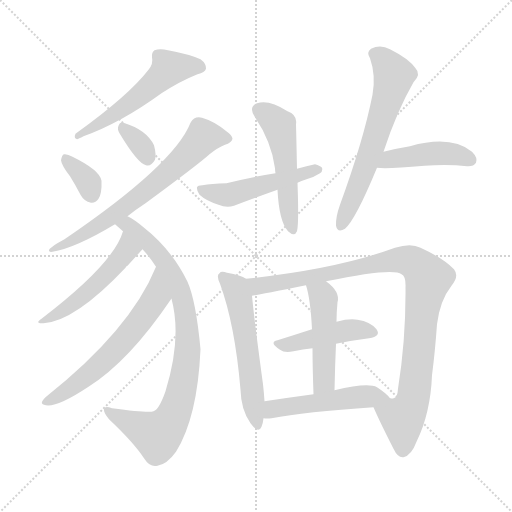
t = 0.00 s
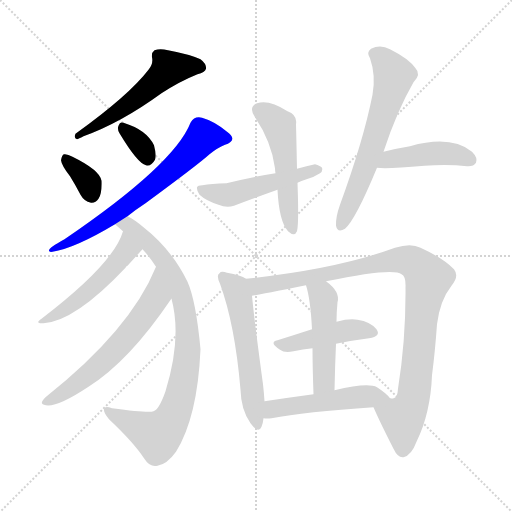
t = 2.26 s
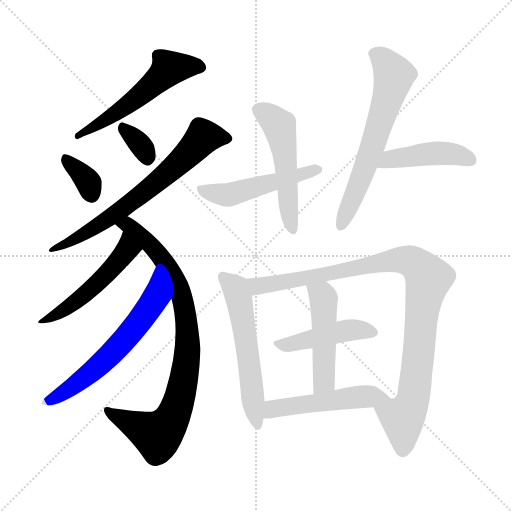
t = 4.52 s
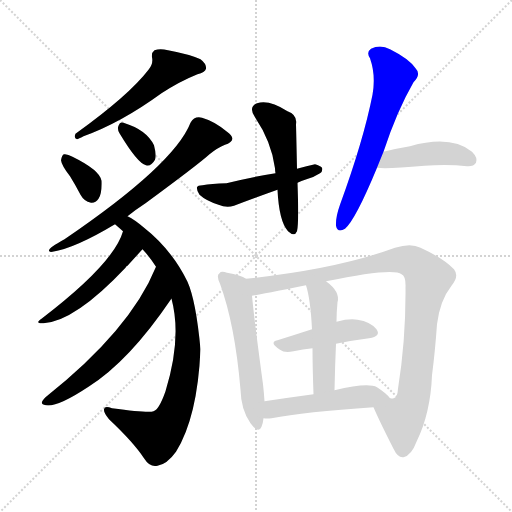
t = 6.78 s
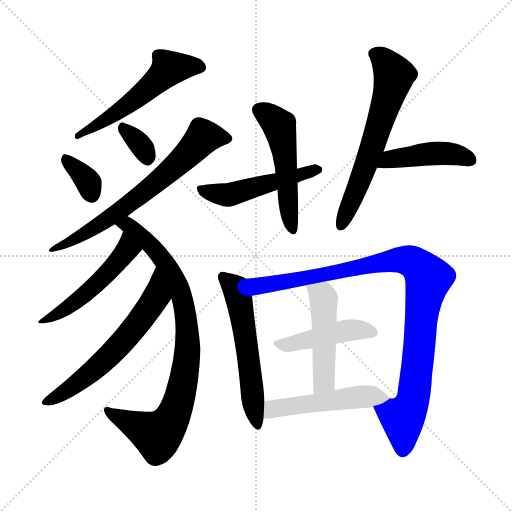
t = 9.04 s
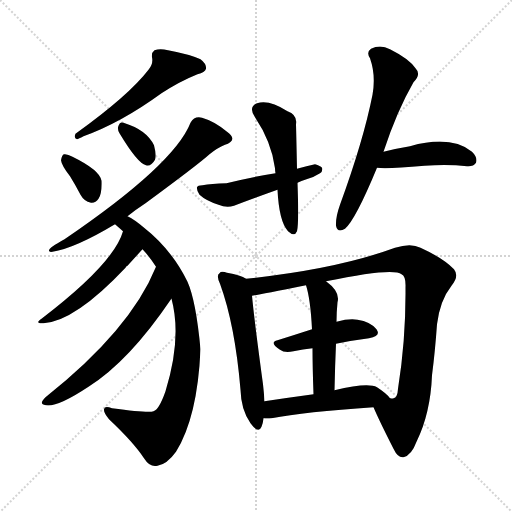
t = 11.30 s

The animated SVG that drew these frames (rendered in a browser with its animation timeline set to each time). Animation: 16 CSS @keyframes rules; one cycle of 11.30 s.

<svg version="1.1" viewBox="0 0 1024 1024" xmlns="http://www.w3.org/2000/svg">
  <g stroke="lightgray" stroke-dasharray="1,1" stroke-width="1" transform="scale(4, 4)">
    <line x1="0" y1="0" x2="256" y2="256"></line>
    <line x1="256" y1="0" x2="0" y2="256"></line>
    <line x1="128" y1="0" x2="128" y2="256"></line>
    <line x1="0" y1="128" x2="256" y2="128"></line>
  </g>
<g transform="scale(1, -1) translate(0, -900)">
   <style type="text/css">
    @keyframes keyframes0 {
      from {
       stroke: blue;
       stroke-dashoffset: 547;
       stroke-width: 128;
       }
       64% {
       animation-timing-function: step-end;
       stroke: blue;
       stroke-dashoffset: 0;
       stroke-width: 128;
       }
       to {
       stroke: black;
       stroke-width: 1024;
       }
       }
       #make-me-a-hanzi-animation-0 {
         animation: keyframes0 0.695150s both;
         animation-delay: 0.000000s;
         animation-timing-function: linear;
       }
    @keyframes keyframes1 {
      from {
       stroke: blue;
       stroke-dashoffset: 348;
       stroke-width: 128;
       }
       53% {
       animation-timing-function: step-end;
       stroke: blue;
       stroke-dashoffset: 0;
       stroke-width: 128;
       }
       to {
       stroke: black;
       stroke-width: 1024;
       }
       }
       #make-me-a-hanzi-animation-1 {
         animation: keyframes1 0.533203s both;
         animation-delay: 0.695150s;
         animation-timing-function: linear;
       }
    @keyframes keyframes2 {
      from {
       stroke: blue;
       stroke-dashoffset: 332;
       stroke-width: 128;
       }
       52% {
       animation-timing-function: step-end;
       stroke: blue;
       stroke-dashoffset: 0;
       stroke-width: 128;
       }
       to {
       stroke: black;
       stroke-width: 1024;
       }
       }
       #make-me-a-hanzi-animation-2 {
         animation: keyframes2 0.520182s both;
         animation-delay: 1.228353s;
         animation-timing-function: linear;
       }
    @keyframes keyframes3 {
      from {
       stroke: blue;
       stroke-dashoffset: 689;
       stroke-width: 128;
       }
       69% {
       animation-timing-function: step-end;
       stroke: blue;
       stroke-dashoffset: 0;
       stroke-width: 128;
       }
       to {
       stroke: black;
       stroke-width: 1024;
       }
       }
       #make-me-a-hanzi-animation-3 {
         animation: keyframes3 0.810710s both;
         animation-delay: 1.748535s;
         animation-timing-function: linear;
       }
    @keyframes keyframes4 {
      from {
       stroke: blue;
       stroke-dashoffset: 860;
       stroke-width: 128;
       }
       74% {
       animation-timing-function: step-end;
       stroke: blue;
       stroke-dashoffset: 0;
       stroke-width: 128;
       }
       to {
       stroke: black;
       stroke-width: 1024;
       }
       }
       #make-me-a-hanzi-animation-4 {
         animation: keyframes4 0.949870s both;
         animation-delay: 2.559245s;
         animation-timing-function: linear;
       }
    @keyframes keyframes5 {
      from {
       stroke: blue;
       stroke-dashoffset: 504;
       stroke-width: 128;
       }
       62% {
       animation-timing-function: step-end;
       stroke: blue;
       stroke-dashoffset: 0;
       stroke-width: 128;
       }
       to {
       stroke: black;
       stroke-width: 1024;
       }
       }
       #make-me-a-hanzi-animation-5 {
         animation: keyframes5 0.660156s both;
         animation-delay: 3.509115s;
         animation-timing-function: linear;
       }
    @keyframes keyframes6 {
      from {
       stroke: blue;
       stroke-dashoffset: 616;
       stroke-width: 128;
       }
       67% {
       animation-timing-function: step-end;
       stroke: blue;
       stroke-dashoffset: 0;
       stroke-width: 128;
       }
       to {
       stroke: black;
       stroke-width: 1024;
       }
       }
       #make-me-a-hanzi-animation-6 {
         animation: keyframes6 0.751302s both;
         animation-delay: 4.169271s;
         animation-timing-function: linear;
       }
    @keyframes keyframes7 {
      from {
       stroke: blue;
       stroke-dashoffset: 516;
       stroke-width: 128;
       }
       63% {
       animation-timing-function: step-end;
       stroke: blue;
       stroke-dashoffset: 0;
       stroke-width: 128;
       }
       to {
       stroke: black;
       stroke-width: 1024;
       }
       }
       #make-me-a-hanzi-animation-7 {
         animation: keyframes7 0.669922s both;
         animation-delay: 4.920573s;
         animation-timing-function: linear;
       }
    @keyframes keyframes8 {
      from {
       stroke: blue;
       stroke-dashoffset: 496;
       stroke-width: 128;
       }
       62% {
       animation-timing-function: step-end;
       stroke: blue;
       stroke-dashoffset: 0;
       stroke-width: 128;
       }
       to {
       stroke: black;
       stroke-width: 1024;
       }
       }
       #make-me-a-hanzi-animation-8 {
         animation: keyframes8 0.653646s both;
         animation-delay: 5.590495s;
         animation-timing-function: linear;
       }
    @keyframes keyframes9 {
      from {
       stroke: blue;
       stroke-dashoffset: 635;
       stroke-width: 128;
       }
       67% {
       animation-timing-function: step-end;
       stroke: blue;
       stroke-dashoffset: 0;
       stroke-width: 128;
       }
       to {
       stroke: black;
       stroke-width: 1024;
       }
       }
       #make-me-a-hanzi-animation-9 {
         animation: keyframes9 0.766764s both;
         animation-delay: 6.244141s;
         animation-timing-function: linear;
       }
    @keyframes keyframes10 {
      from {
       stroke: blue;
       stroke-dashoffset: 446;
       stroke-width: 128;
       }
       59% {
       animation-timing-function: step-end;
       stroke: blue;
       stroke-dashoffset: 0;
       stroke-width: 128;
       }
       to {
       stroke: black;
       stroke-width: 1024;
       }
       }
       #make-me-a-hanzi-animation-10 {
         animation: keyframes10 0.612956s both;
         animation-delay: 7.010905s;
         animation-timing-function: linear;
       }
    @keyframes keyframes11 {
      from {
       stroke: blue;
       stroke-dashoffset: 563;
       stroke-width: 128;
       }
       65% {
       animation-timing-function: step-end;
       stroke: blue;
       stroke-dashoffset: 0;
       stroke-width: 128;
       }
       to {
       stroke: black;
       stroke-width: 1024;
       }
       }
       #make-me-a-hanzi-animation-11 {
         animation: keyframes11 0.708171s both;
         animation-delay: 7.623861s;
         animation-timing-function: linear;
       }
    @keyframes keyframes12 {
      from {
       stroke: blue;
       stroke-dashoffset: 986;
       stroke-width: 128;
       }
       76% {
       animation-timing-function: step-end;
       stroke: blue;
       stroke-dashoffset: 0;
       stroke-width: 128;
       }
       to {
       stroke: black;
       stroke-width: 1024;
       }
       }
       #make-me-a-hanzi-animation-12 {
         animation: keyframes12 1.052409s both;
         animation-delay: 8.332031s;
         animation-timing-function: linear;
       }
    @keyframes keyframes13 {
      from {
       stroke: blue;
       stroke-dashoffset: 445;
       stroke-width: 128;
       }
       59% {
       animation-timing-function: step-end;
       stroke: blue;
       stroke-dashoffset: 0;
       stroke-width: 128;
       }
       to {
       stroke: black;
       stroke-width: 1024;
       }
       }
       #make-me-a-hanzi-animation-13 {
         animation: keyframes13 0.612142s both;
         animation-delay: 9.384440s;
         animation-timing-function: linear;
       }
    @keyframes keyframes14 {
      from {
       stroke: blue;
       stroke-dashoffset: 478;
       stroke-width: 128;
       }
       61% {
       animation-timing-function: step-end;
       stroke: blue;
       stroke-dashoffset: 0;
       stroke-width: 128;
       }
       to {
       stroke: black;
       stroke-width: 1024;
       }
       }
       #make-me-a-hanzi-animation-14 {
         animation: keyframes14 0.638997s both;
         animation-delay: 9.996582s;
         animation-timing-function: linear;
       }
    @keyframes keyframes15 {
      from {
       stroke: blue;
       stroke-dashoffset: 504;
       stroke-width: 128;
       }
       62% {
       animation-timing-function: step-end;
       stroke: blue;
       stroke-dashoffset: 0;
       stroke-width: 128;
       }
       to {
       stroke: black;
       stroke-width: 1024;
       }
       }
       #make-me-a-hanzi-animation-15 {
         animation: keyframes15 0.660156s both;
         animation-delay: 10.635579s;
         animation-timing-function: linear;
       }
</style>
<path d="M 297.0 760.5 Q 258.0 709.5 151.0 632.5 Q 147.0 623.5 154.0 621.5 Q 157.0 622.5 167.0 627.5 Q 242.0 654.5 323.0 713.5 Q 360.0 737.5 395.0 751.5 Q 410.0 755.5 412.0 762.5 Q 413.0 772.5 401.0 781.5 Q 379.0 791.5 336.0 799.5 Q 320.0 803.5 309.0 799.5 Q 303.0 795.5 304.0 785.5 Q 307.0 772.5 297.0 760.5 Z" fill="lightgray"></path> 
<path d="M 140.0 547.5 Q 150.0 531.5 161.0 510.5 Q 168.0 497.5 182.0 494.5 Q 191.0 493.5 197.0 502.5 Q 204.0 512.5 203.0 538.5 Q 200.0 559.5 145.0 586.5 Q 135.0 592.5 128.0 591.5 Q 124.0 590.5 122.0 579.5 Q 123.0 569.5 140.0 547.5 Z" fill="lightgray"></path> 
<path d="M 239.0 633.5 Q 275.0 573.5 292.0 569.5 Q 302.0 566.5 310.0 580.5 Q 313.0 590.5 308.0 609.5 Q 293.0 640.5 247.0 654.5 Q 240.0 657.5 237.0 648.5 Q 234.0 641.5 239.0 633.5 Z" fill="lightgray"></path> 
<path d="M 255.0 467.5 Q 271.0 480.5 291.0 493.5 Q 397.0 571.5 419.0 591.5 Q 435.0 604.5 450.0 610.5 Q 463.0 614.5 465.0 622.5 Q 464.0 629.5 454.0 636.5 Q 429.0 657.5 404.0 664.5 Q 389.0 668.5 381.0 654.5 Q 348.0 570.5 129.0 421.5 Q 96.0 403.5 98.0 398.5 Q 98.0 395.5 105.0 396.5 Q 150.0 403.5 230.0 451.5 L 255.0 467.5 Z" fill="lightgray"></path> 
<path d="M 343.0 302.5 Q 364.0 224.5 331.0 117.5 Q 318.0 80.5 307.0 77.5 Q 298.0 73.5 224.0 83.5 Q 209.0 89.5 208.0 81.5 Q 207.0 74.5 218.0 61.5 Q 267.0 15.5 288.0 -16.5 Q 300.0 -35.5 315.0 -31.5 Q 334.0 -28.5 352.0 -3.5 Q 395.0 65.5 401.0 201.5 Q 392.0 298.5 375.0 336.5 Q 344.0 400.5 287.0 445.5 Q 268.0 461.5 255.0 467.5 C 229.0 482.5 207.0 471.5 230.0 451.5 Q 237.0 445.5 246.0 437.5 L 285.0 401.5 Q 300.0 385.5 312.0 366.5 L 343.0 302.5 Z" fill="lightgray"></path> 
<path d="M 246.0 437.5 Q 228.0 373.5 83.0 262.5 Q 68.0 252.5 87.0 253.5 Q 150.0 257.5 251.0 364.5 Q 252.0 367.5 255.0 368.5 Q 274.0 389.5 285.0 401.5 C 305.0 423.5 256.0 465.5 246.0 437.5 Z" fill="lightgray"></path> 
<path d="M 312.0 366.5 Q 261.0 240.5 91.0 105.5 Q 78.0 92.5 88.0 90.5 Q 109.0 81.5 177.0 126.5 Q 258.0 177.5 342.0 301.5 Q 342.0 302.5 343.0 302.5 C 361.0 326.5 324.0 394.5 312.0 366.5 Z" fill="lightgray"></path> 
<path d="M 594.0 562.5 Q 593.0 611.5 592.0 651.5 Q 595.0 670.5 575.0 677.5 Q 538.0 701.5 514.0 693.5 Q 496.0 686.5 510.0 665.5 Q 543.0 616.5 550.0 563.5 Q 550.0 559.5 551.0 553.5 L 555.0 520.5 Q 558.0 457.5 576.0 437.5 Q 589.0 425.5 594.0 437.5 Q 598.0 452.5 595.0 534.5 L 594.0 562.5 Z" fill="lightgray"></path> 
<path d="M 595.0 534.5 Q 602.0 538.5 613.0 541.5 Q 626.0 544.5 640.0 553.5 Q 646.0 557.5 644.0 564.5 Q 641.0 568.5 630.0 571.5 Q 614.0 568.5 594.0 562.5 L 551.0 553.5 Q 506.0 546.5 453.0 533.5 Q 422.0 532.5 405.0 529.5 Q 395.0 529.5 394.0 525.5 Q 393.0 518.5 399.0 510.5 Q 412.0 498.5 437.0 490.5 Q 453.0 483.5 468.0 488.5 Q 510.0 504.5 555.0 520.5 L 595.0 534.5 Z" fill="lightgray"></path> 
<path d="M 767.0 596.5 Q 794.0 678.5 827.0 735.5 Q 843.0 751.5 831.0 763.5 Q 818.0 782.5 780.0 801.5 Q 761.0 811.5 742.0 802.5 Q 732.0 795.5 740.0 783.5 Q 752.0 749.5 745.0 710.5 Q 727.0 619.5 680.0 490.5 Q 671.0 465.5 672.0 448.5 Q 675.0 433.5 690.0 442.5 Q 711.0 460.5 754.0 564.5 L 767.0 596.5 Z" fill="lightgray"></path> 
<path d="M 754.0 564.5 Q 772.0 561.5 849.0 568.5 Q 897.0 571.5 934.0 567.5 Q 947.0 566.5 952.0 574.5 Q 956.0 584.5 944.0 596.5 Q 902.0 630.5 820.0 607.5 Q 795.0 603.5 767.0 596.5 C 738.0 589.5 724.0 567.5 754.0 564.5 Z" fill="lightgray"></path> 
<path d="M 492.0 342.5 Q 482.0 349.5 454.0 354.5 Q 442.0 358.5 439.0 353.5 Q 432.0 349.5 440.0 332.5 Q 470.0 250.5 481.0 120.5 Q 482.0 80.5 501.0 53.5 Q 517.0 31.5 523.0 46.5 Q 526.0 53.5 527.0 63.5 L 529.0 97.5 Q 528.0 113.5 526.0 131.5 Q 508.0 264.5 504.0 308.5 C 501.0 337.5 501.0 337.5 492.0 342.5 Z" fill="lightgray"></path> 
<path d="M 747.0 85.5 Q 759.0 57.5 787.0 2.5 Q 796.0 -16.5 807.0 -14.5 Q 823.0 -10.5 833.0 16.5 Q 861.0 73.5 864.0 149.5 Q 870.0 195.5 874.0 251.5 Q 880.0 299.5 903.0 328.5 Q 919.0 347.5 908.0 361.5 Q 887.0 383.5 841.0 404.5 Q 822.0 414.5 790.0 404.5 Q 673.0 361.5 492.0 342.5 C 462.0 339.5 474.0 303.5 504.0 308.5 Q 507.0 308.5 612.0 329.5 L 652.0 337.5 Q 787.0 365.5 803.0 351.5 Q 812.0 347.5 811.0 325.5 Q 812.0 222.5 796.0 122.5 Q 795.0 104.5 787.0 103.5 Q 786.0 102.5 780.0 103.5 C 757.0 84.5 744.0 91.5 747.0 85.5 Z" fill="lightgray"></path> 
<path d="M 672.0 212.5 Q 706.0 219.5 738.0 223.5 Q 763.0 227.5 753.0 241.5 Q 741.0 256.5 715.0 260.5 Q 699.0 263.5 673.0 256.5 L 624.0 241.5 Q 587.0 229.5 555.0 219.5 Q 537.0 215.5 560.0 200.5 Q 569.0 193.5 587.0 197.5 Q 606.0 201.5 625.0 203.5 L 672.0 212.5 Z" fill="lightgray"></path> 
<path d="M 669.0 119.5 Q 670.0 168.5 672.0 212.5 L 673.0 256.5 Q 673.0 275.5 675.0 295.5 Q 681.0 316.5 652.0 337.5 C 628.0 355.5 604.0 358.5 612.0 329.5 Q 621.0 301.5 624.0 241.5 L 625.0 203.5 Q 625.0 166.5 627.0 111.5 C 628.0 81.5 668.0 89.5 669.0 119.5 Z" fill="lightgray"></path> 
<path d="M 527.0 63.5 Q 534.0 62.5 543.0 63.5 Q 609.0 76.5 747.0 85.5 C 777.0 87.5 793.0 88.5 780.0 103.5 Q 774.0 112.5 754.0 125.5 Q 736.0 135.5 669.0 119.5 L 627.0 111.5 Q 575.0 104.5 529.0 97.5 C 499.0 93.5 497.0 65.5 527.0 63.5 Z" fill="lightgray"></path> 
      <clipPath id="make-me-a-hanzi-clip-0">
      <path d="M 297.0 760.5 Q 258.0 709.5 151.0 632.5 Q 147.0 623.5 154.0 621.5 Q 157.0 622.5 167.0 627.5 Q 242.0 654.5 323.0 713.5 Q 360.0 737.5 395.0 751.5 Q 410.0 755.5 412.0 762.5 Q 413.0 772.5 401.0 781.5 Q 379.0 791.5 336.0 799.5 Q 320.0 803.5 309.0 799.5 Q 303.0 795.5 304.0 785.5 Q 307.0 772.5 297.0 760.5 Z" fill="lightgray"></path>
      </clipPath>
      <path clip-path="url(#make-me-a-hanzi-clip-0)" d="M 402.0 765.5 L 337.0 761.5 L 276.0 706.5 L 206.0 656.5 L 171.0 635.5 L 161.0 635.5 L 159.0 628.5 " fill="none" id="make-me-a-hanzi-animation-0" stroke-dasharray="419 838" stroke-linecap="round"></path>

      <clipPath id="make-me-a-hanzi-clip-1">
      <path d="M 140.0 547.5 Q 150.0 531.5 161.0 510.5 Q 168.0 497.5 182.0 494.5 Q 191.0 493.5 197.0 502.5 Q 204.0 512.5 203.0 538.5 Q 200.0 559.5 145.0 586.5 Q 135.0 592.5 128.0 591.5 Q 124.0 590.5 122.0 579.5 Q 123.0 569.5 140.0 547.5 Z" fill="lightgray"></path>
      </clipPath>
      <path clip-path="url(#make-me-a-hanzi-clip-1)" d="M 131.0 582.5 L 178.0 533.5 L 183.0 509.5 " fill="none" id="make-me-a-hanzi-animation-1" stroke-dasharray="220 440" stroke-linecap="round"></path>

      <clipPath id="make-me-a-hanzi-clip-2">
      <path d="M 239.0 633.5 Q 275.0 573.5 292.0 569.5 Q 302.0 566.5 310.0 580.5 Q 313.0 590.5 308.0 609.5 Q 293.0 640.5 247.0 654.5 Q 240.0 657.5 237.0 648.5 Q 234.0 641.5 239.0 633.5 Z" fill="lightgray"></path>
      </clipPath>
      <path clip-path="url(#make-me-a-hanzi-clip-2)" d="M 248.0 642.5 L 280.0 611.5 L 295.0 583.5 " fill="none" id="make-me-a-hanzi-animation-2" stroke-dasharray="204 408" stroke-linecap="round"></path>

      <clipPath id="make-me-a-hanzi-clip-3">
      <path d="M 255.0 467.5 Q 271.0 480.5 291.0 493.5 Q 397.0 571.5 419.0 591.5 Q 435.0 604.5 450.0 610.5 Q 463.0 614.5 465.0 622.5 Q 464.0 629.5 454.0 636.5 Q 429.0 657.5 404.0 664.5 Q 389.0 668.5 381.0 654.5 Q 348.0 570.5 129.0 421.5 Q 96.0 403.5 98.0 398.5 Q 98.0 395.5 105.0 396.5 Q 150.0 403.5 230.0 451.5 L 255.0 467.5 Z" fill="lightgray"></path>
      </clipPath>
      <path clip-path="url(#make-me-a-hanzi-clip-3)" d="M 457.0 622.5 L 407.0 626.5 L 361.0 576.5 L 290.0 514.5 L 198.0 449.5 L 102.0 399.5 " fill="none" id="make-me-a-hanzi-animation-3" stroke-dasharray="561 1122" stroke-linecap="round"></path>

      <clipPath id="make-me-a-hanzi-clip-4">
      <path d="M 343.0 302.5 Q 364.0 224.5 331.0 117.5 Q 318.0 80.5 307.0 77.5 Q 298.0 73.5 224.0 83.5 Q 209.0 89.5 208.0 81.5 Q 207.0 74.5 218.0 61.5 Q 267.0 15.5 288.0 -16.5 Q 300.0 -35.5 315.0 -31.5 Q 334.0 -28.5 352.0 -3.5 Q 395.0 65.5 401.0 201.5 Q 392.0 298.5 375.0 336.5 Q 344.0 400.5 287.0 445.5 Q 268.0 461.5 255.0 467.5 C 229.0 482.5 207.0 471.5 230.0 451.5 Q 237.0 445.5 246.0 437.5 L 285.0 401.5 Q 300.0 385.5 312.0 366.5 L 343.0 302.5 Z" fill="lightgray"></path>
      </clipPath>
      <path clip-path="url(#make-me-a-hanzi-clip-4)" d="M 238.0 452.5 L 255.0 450.5 L 283.0 427.5 L 332.0 372.5 L 367.0 293.5 L 374.0 190.5 L 353.0 83.5 L 342.0 59.5 L 320.0 33.5 L 314.0 29.5 L 299.0 35.5 L 215.0 78.5 " fill="none" id="make-me-a-hanzi-animation-4" stroke-dasharray="732 1464" stroke-linecap="round"></path>

      <clipPath id="make-me-a-hanzi-clip-5">
      <path d="M 246.0 437.5 Q 228.0 373.5 83.0 262.5 Q 68.0 252.5 87.0 253.5 Q 150.0 257.5 251.0 364.5 Q 252.0 367.5 255.0 368.5 Q 274.0 389.5 285.0 401.5 C 305.0 423.5 256.0 465.5 246.0 437.5 Z" fill="lightgray"></path>
      </clipPath>
      <path clip-path="url(#make-me-a-hanzi-clip-5)" d="M 249.0 431.5 L 254.0 400.5 L 216.0 353.5 L 151.0 296.5 L 91.0 260.5 " fill="none" id="make-me-a-hanzi-animation-5" stroke-dasharray="376 752" stroke-linecap="round"></path>

      <clipPath id="make-me-a-hanzi-clip-6">
      <path d="M 312.0 366.5 Q 261.0 240.5 91.0 105.5 Q 78.0 92.5 88.0 90.5 Q 109.0 81.5 177.0 126.5 Q 258.0 177.5 342.0 301.5 Q 342.0 302.5 343.0 302.5 C 361.0 326.5 324.0 394.5 312.0 366.5 Z" fill="lightgray"></path>
      </clipPath>
      <path clip-path="url(#make-me-a-hanzi-clip-6)" d="M 313.0 359.5 L 312.0 304.5 L 237.0 206.5 L 158.0 135.5 L 93.0 97.5 " fill="none" id="make-me-a-hanzi-animation-6" stroke-dasharray="488 976" stroke-linecap="round"></path>

      <clipPath id="make-me-a-hanzi-clip-7">
      <path d="M 594.0 562.5 Q 593.0 611.5 592.0 651.5 Q 595.0 670.5 575.0 677.5 Q 538.0 701.5 514.0 693.5 Q 496.0 686.5 510.0 665.5 Q 543.0 616.5 550.0 563.5 Q 550.0 559.5 551.0 553.5 L 555.0 520.5 Q 558.0 457.5 576.0 437.5 Q 589.0 425.5 594.0 437.5 Q 598.0 452.5 595.0 534.5 L 594.0 562.5 Z" fill="lightgray"></path>
      </clipPath>
      <path clip-path="url(#make-me-a-hanzi-clip-7)" d="M 519.0 678.5 L 559.0 648.5 L 571.0 585.5 L 577.0 479.5 L 585.0 440.5 " fill="none" id="make-me-a-hanzi-animation-7" stroke-dasharray="388 776" stroke-linecap="round"></path>

      <clipPath id="make-me-a-hanzi-clip-8">
      <path d="M 595.0 534.5 Q 602.0 538.5 613.0 541.5 Q 626.0 544.5 640.0 553.5 Q 646.0 557.5 644.0 564.5 Q 641.0 568.5 630.0 571.5 Q 614.0 568.5 594.0 562.5 L 551.0 553.5 Q 506.0 546.5 453.0 533.5 Q 422.0 532.5 405.0 529.5 Q 395.0 529.5 394.0 525.5 Q 393.0 518.5 399.0 510.5 Q 412.0 498.5 437.0 490.5 Q 453.0 483.5 468.0 488.5 Q 510.0 504.5 555.0 520.5 L 595.0 534.5 Z" fill="lightgray"></path>
      </clipPath>
      <path clip-path="url(#make-me-a-hanzi-clip-8)" d="M 402.0 519.5 L 457.0 509.5 L 634.0 561.5 " fill="none" id="make-me-a-hanzi-animation-8" stroke-dasharray="368 736" stroke-linecap="round"></path>

      <clipPath id="make-me-a-hanzi-clip-9">
      <path d="M 767.0 596.5 Q 794.0 678.5 827.0 735.5 Q 843.0 751.5 831.0 763.5 Q 818.0 782.5 780.0 801.5 Q 761.0 811.5 742.0 802.5 Q 732.0 795.5 740.0 783.5 Q 752.0 749.5 745.0 710.5 Q 727.0 619.5 680.0 490.5 Q 671.0 465.5 672.0 448.5 Q 675.0 433.5 690.0 442.5 Q 711.0 460.5 754.0 564.5 L 767.0 596.5 Z" fill="lightgray"></path>
      </clipPath>
      <path clip-path="url(#make-me-a-hanzi-clip-9)" d="M 748.0 792.5 L 766.0 781.5 L 788.0 748.5 L 730.0 561.5 L 682.0 448.5 " fill="none" id="make-me-a-hanzi-animation-9" stroke-dasharray="507 1014" stroke-linecap="round"></path>

      <clipPath id="make-me-a-hanzi-clip-10">
      <path d="M 754.0 564.5 Q 772.0 561.5 849.0 568.5 Q 897.0 571.5 934.0 567.5 Q 947.0 566.5 952.0 574.5 Q 956.0 584.5 944.0 596.5 Q 902.0 630.5 820.0 607.5 Q 795.0 603.5 767.0 596.5 C 738.0 589.5 724.0 567.5 754.0 564.5 Z" fill="lightgray"></path>
      </clipPath>
      <path clip-path="url(#make-me-a-hanzi-clip-10)" d="M 758.0 568.5 L 791.0 583.5 L 869.0 593.5 L 908.0 591.5 L 942.0 579.5 " fill="none" id="make-me-a-hanzi-animation-10" stroke-dasharray="318 636" stroke-linecap="round"></path>

      <clipPath id="make-me-a-hanzi-clip-11">
      <path d="M 492.0 342.5 Q 482.0 349.5 454.0 354.5 Q 442.0 358.5 439.0 353.5 Q 432.0 349.5 440.0 332.5 Q 470.0 250.5 481.0 120.5 Q 482.0 80.5 501.0 53.5 Q 517.0 31.5 523.0 46.5 Q 526.0 53.5 527.0 63.5 L 529.0 97.5 Q 528.0 113.5 526.0 131.5 Q 508.0 264.5 504.0 308.5 C 501.0 337.5 501.0 337.5 492.0 342.5 Z" fill="lightgray"></path>
      </clipPath>
      <path clip-path="url(#make-me-a-hanzi-clip-11)" d="M 447.0 345.5 L 471.0 322.5 L 478.0 301.5 L 513.0 52.5 " fill="none" id="make-me-a-hanzi-animation-11" stroke-dasharray="435 870" stroke-linecap="round"></path>

      <clipPath id="make-me-a-hanzi-clip-12">
      <path d="M 747.0 85.5 Q 759.0 57.5 787.0 2.5 Q 796.0 -16.5 807.0 -14.5 Q 823.0 -10.5 833.0 16.5 Q 861.0 73.5 864.0 149.5 Q 870.0 195.5 874.0 251.5 Q 880.0 299.5 903.0 328.5 Q 919.0 347.5 908.0 361.5 Q 887.0 383.5 841.0 404.5 Q 822.0 414.5 790.0 404.5 Q 673.0 361.5 492.0 342.5 C 462.0 339.5 474.0 303.5 504.0 308.5 Q 507.0 308.5 612.0 329.5 L 652.0 337.5 Q 787.0 365.5 803.0 351.5 Q 812.0 347.5 811.0 325.5 Q 812.0 222.5 796.0 122.5 Q 795.0 104.5 787.0 103.5 Q 786.0 102.5 780.0 103.5 C 757.0 84.5 744.0 91.5 747.0 85.5 Z" fill="lightgray"></path>
      </clipPath>
      <path clip-path="url(#make-me-a-hanzi-clip-12)" d="M 501.0 339.5 L 517.0 327.5 L 596.0 337.5 L 621.0 347.5 L 663.0 351.5 L 792.0 380.5 L 821.0 377.5 L 847.0 357.5 L 856.0 343.5 L 826.0 99.5 L 805.0 62.5 L 806.0 0.5 " fill="none" id="make-me-a-hanzi-animation-12" stroke-dasharray="858 1716" stroke-linecap="round"></path>

      <clipPath id="make-me-a-hanzi-clip-13">
      <path d="M 672.0 212.5 Q 706.0 219.5 738.0 223.5 Q 763.0 227.5 753.0 241.5 Q 741.0 256.5 715.0 260.5 Q 699.0 263.5 673.0 256.5 L 624.0 241.5 Q 587.0 229.5 555.0 219.5 Q 537.0 215.5 560.0 200.5 Q 569.0 193.5 587.0 197.5 Q 606.0 201.5 625.0 203.5 L 672.0 212.5 Z" fill="lightgray"></path>
      </clipPath>
      <path clip-path="url(#make-me-a-hanzi-clip-13)" d="M 557.0 209.5 L 698.0 239.5 L 743.0 234.5 " fill="none" id="make-me-a-hanzi-animation-13" stroke-dasharray="317 634" stroke-linecap="round"></path>

      <clipPath id="make-me-a-hanzi-clip-14">
      <path d="M 669.0 119.5 Q 670.0 168.5 672.0 212.5 L 673.0 256.5 Q 673.0 275.5 675.0 295.5 Q 681.0 316.5 652.0 337.5 C 628.0 355.5 604.0 358.5 612.0 329.5 Q 621.0 301.5 624.0 241.5 L 625.0 203.5 Q 625.0 166.5 627.0 111.5 C 628.0 81.5 668.0 89.5 669.0 119.5 Z" fill="lightgray"></path>
      </clipPath>
      <path clip-path="url(#make-me-a-hanzi-clip-14)" d="M 620.0 326.5 L 647.0 302.5 L 648.0 144.5 L 633.0 120.5 " fill="none" id="make-me-a-hanzi-animation-14" stroke-dasharray="350 700" stroke-linecap="round"></path>

      <clipPath id="make-me-a-hanzi-clip-15">
      <path d="M 527.0 63.5 Q 534.0 62.5 543.0 63.5 Q 609.0 76.5 747.0 85.5 C 777.0 87.5 793.0 88.5 780.0 103.5 Q 774.0 112.5 754.0 125.5 Q 736.0 135.5 669.0 119.5 L 627.0 111.5 Q 575.0 104.5 529.0 97.5 C 499.0 93.5 497.0 65.5 527.0 63.5 Z" fill="lightgray"></path>
      </clipPath>
      <path clip-path="url(#make-me-a-hanzi-clip-15)" d="M 531.0 68.5 L 552.0 83.5 L 703.0 105.5 L 773.0 103.5 " fill="none" id="make-me-a-hanzi-animation-15" stroke-dasharray="376 752" stroke-linecap="round"></path>

</g>
</svg>
